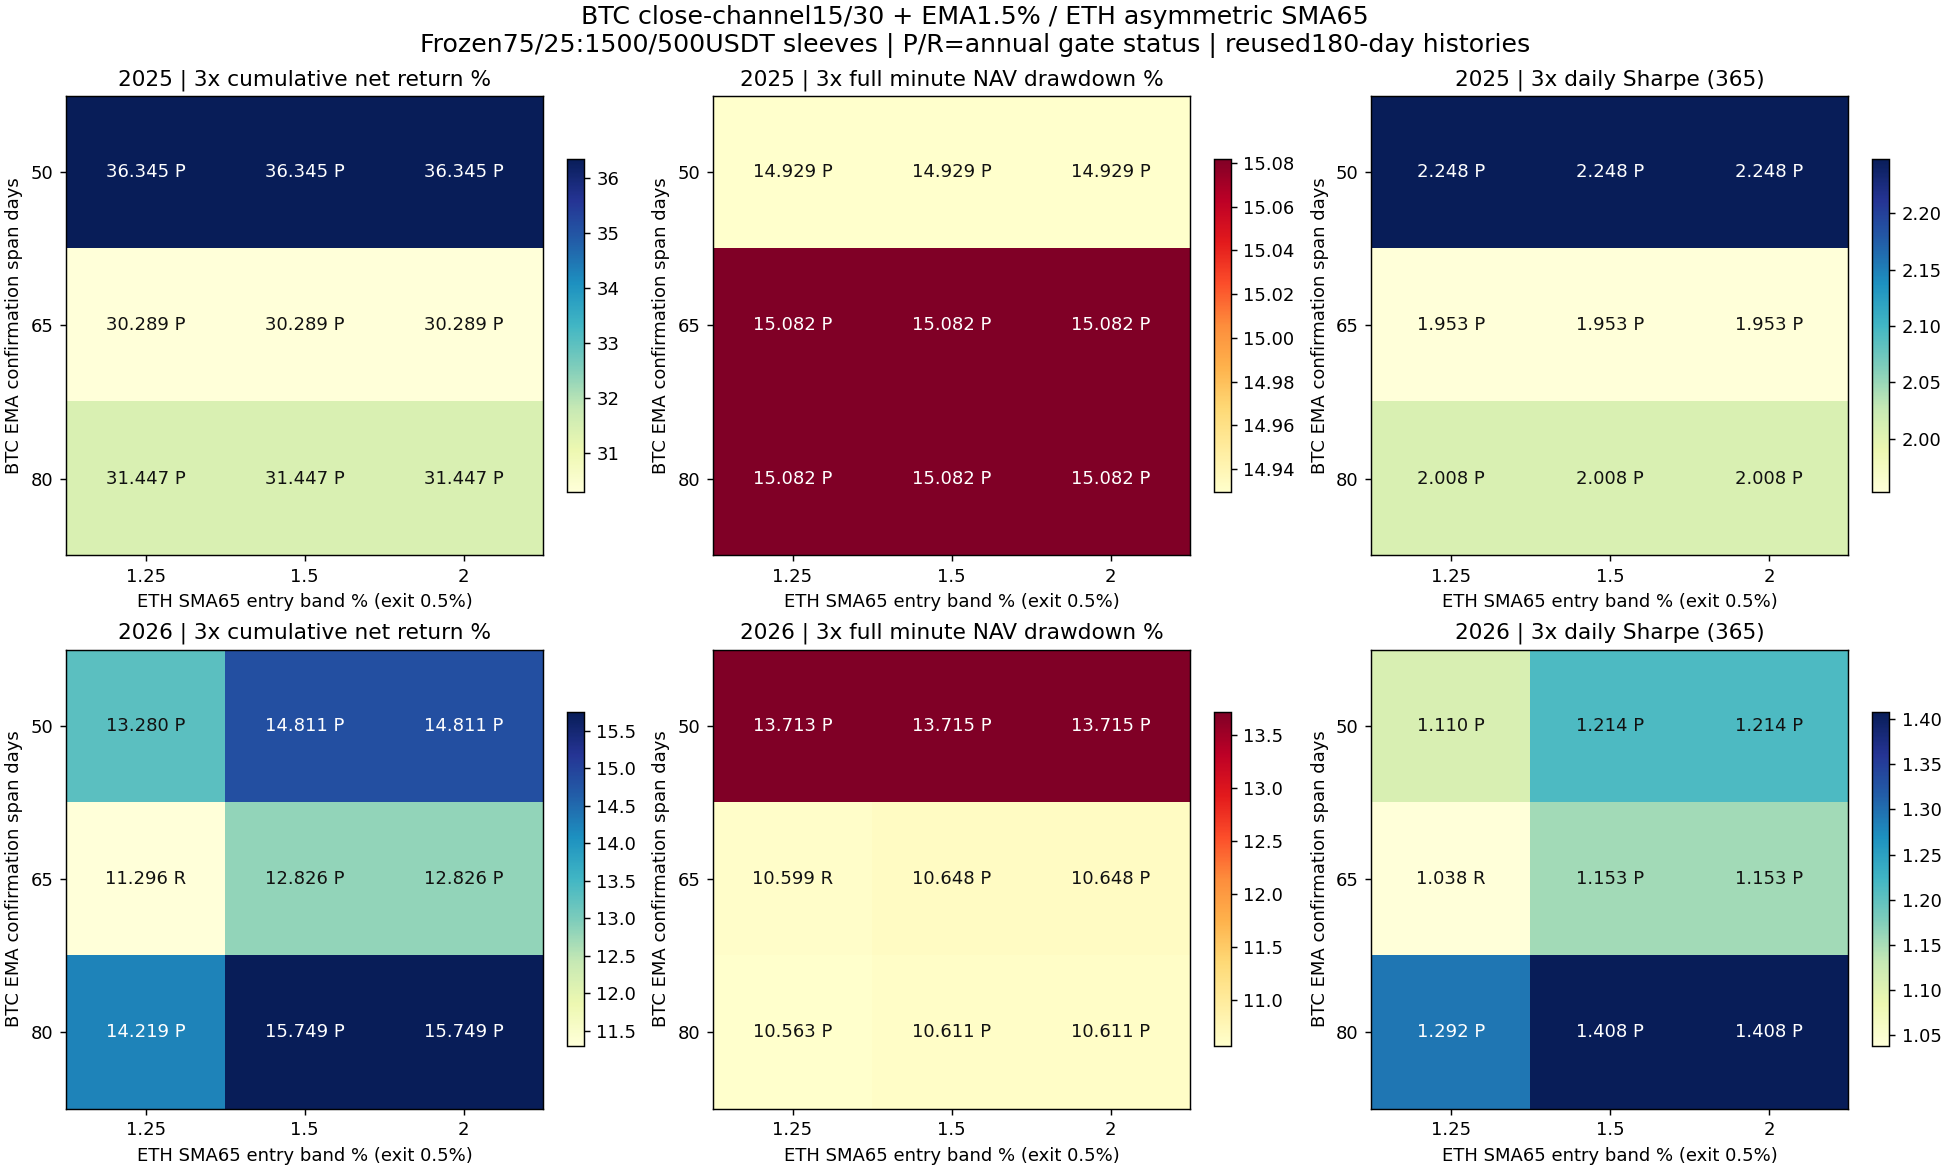

The data file committed next to this chart (first rows):
config, year, direction, BTC_EMA_span_days, ETH_SMA_entry_band, cost, return_pct, minute_DD_pct, daily_DD_pct, Sharpe365, Calmar, positive_folds1, round_trips, cost_pct, status
filtered_asma_2025_btc_s50_eth_e0.0125_x…, 2025, BTC_FILTERED_ETH_ASMA, 50, 0.0125, 1, 38.25, 14.56, 13.58, 2.337, 6.378, 4, 5, 0.8383, passed
filtered_asma_2025_btc_s50_eth_e0.0125_x…, 2025, BTC_FILTERED_ETH_ASMA, 50, 0.0125, 2, 37.3, 14.71, 13.81, 2.293, 6.13, 4, 5, 1.67, passed
filtered_asma_2025_btc_s50_eth_e0.0125_x…, 2025, BTC_FILTERED_ETH_ASMA, 50, 0.0125, 3, 36.35, 14.93, 14.03, 2.248, 5.861, 4, 5, 2.495, passed
filtered_asma_2025_btc_s50_eth_e0.015_x0…, 2025, BTC_FILTERED_ETH_ASMA, 50, 0.015, 1, 38.25, 14.56, 13.58, 2.337, 6.378, 4, 5, 0.8383, passed
filtered_asma_2025_btc_s50_eth_e0.015_x0…, 2025, BTC_FILTERED_ETH_ASMA, 50, 0.015, 2, 37.3, 14.71, 13.81, 2.293, 6.13, 4, 5, 1.67, passed
filtered_asma_2025_btc_s50_eth_e0.015_x0…, 2025, BTC_FILTERED_ETH_ASMA, 50, 0.015, 3, 36.35, 14.93, 14.03, 2.248, 5.861, 4, 5, 2.495, passed
filtered_asma_2025_btc_s50_eth_e0.02_x0.…, 2025, BTC_FILTERED_ETH_ASMA, 50, 0.02, 1, 38.25, 14.56, 13.58, 2.337, 6.378, 4, 5, 0.8383, passed
filtered_asma_2025_btc_s50_eth_e0.02_x0.…, 2025, BTC_FILTERED_ETH_ASMA, 50, 0.02, 2, 37.3, 14.71, 13.81, 2.293, 6.13, 4, 5, 1.67, passed
filtered_asma_2025_btc_s50_eth_e0.02_x0.…, 2025, BTC_FILTERED_ETH_ASMA, 50, 0.02, 3, 36.35, 14.93, 14.03, 2.248, 5.861, 4, 5, 2.495, passed
filtered_asma_2025_btc_s65_eth_e0.0125_x…, 2025, BTC_FILTERED_ETH_ASMA, 65, 0.0125, 1, 32.09, 14.75, 13.72, 2.044, 5.142, 4, 5, 0.7994, passed
filtered_asma_2025_btc_s65_eth_e0.0125_x…, 2025, BTC_FILTERED_ETH_ASMA, 65, 0.0125, 2, 31.19, 14.86, 13.94, 1.999, 4.94, 4, 5, 1.593, passed
filtered_asma_2025_btc_s65_eth_e0.0125_x…, 2025, BTC_FILTERED_ETH_ASMA, 65, 0.0125, 3, 30.29, 15.08, 14.17, 1.953, 4.708, 4, 5, 2.38, passed
filtered_asma_2025_btc_s65_eth_e0.015_x0…, 2025, BTC_FILTERED_ETH_ASMA, 65, 0.015, 1, 32.09, 14.75, 13.72, 2.044, 5.142, 4, 5, 0.7994, passed
filtered_asma_2025_btc_s65_eth_e0.015_x0…, 2025, BTC_FILTERED_ETH_ASMA, 65, 0.015, 2, 31.19, 14.86, 13.94, 1.999, 4.94, 4, 5, 1.593, passed
filtered_asma_2025_btc_s65_eth_e0.015_x0…, 2025, BTC_FILTERED_ETH_ASMA, 65, 0.015, 3, 30.29, 15.08, 14.17, 1.953, 4.708, 4, 5, 2.38, passed
filtered_asma_2025_btc_s65_eth_e0.02_x0.…, 2025, BTC_FILTERED_ETH_ASMA, 65, 0.02, 1, 32.09, 14.75, 13.72, 2.044, 5.142, 4, 5, 0.7994, passed
filtered_asma_2025_btc_s65_eth_e0.02_x0.…, 2025, BTC_FILTERED_ETH_ASMA, 65, 0.02, 2, 31.19, 14.86, 13.94, 1.999, 4.94, 4, 5, 1.593, passed
filtered_asma_2025_btc_s65_eth_e0.02_x0.…, 2025, BTC_FILTERED_ETH_ASMA, 65, 0.02, 3, 30.29, 15.08, 14.17, 1.953, 4.708, 4, 5, 2.38, passed
filtered_asma_2025_btc_s80_eth_e0.0125_x…, 2025, BTC_FILTERED_ETH_ASMA, 80, 0.0125, 1, 33.27, 14.75, 13.72, 2.1, 5.359, 4, 5, 0.8009, passed
filtered_asma_2025_btc_s80_eth_e0.0125_x…, 2025, BTC_FILTERED_ETH_ASMA, 80, 0.0125, 2, 32.36, 14.86, 13.94, 2.054, 5.151, 4, 5, 1.596, passed
filtered_asma_2025_btc_s80_eth_e0.0125_x…, 2025, BTC_FILTERED_ETH_ASMA, 80, 0.0125, 3, 31.45, 15.08, 14.17, 2.008, 4.913, 4, 5, 2.384, passed
filtered_asma_2025_btc_s80_eth_e0.015_x0…, 2025, BTC_FILTERED_ETH_ASMA, 80, 0.015, 1, 33.27, 14.75, 13.72, 2.1, 5.359, 4, 5, 0.8009, passed
filtered_asma_2025_btc_s80_eth_e0.015_x0…, 2025, BTC_FILTERED_ETH_ASMA, 80, 0.015, 2, 32.36, 14.86, 13.94, 2.054, 5.151, 4, 5, 1.596, passed
filtered_asma_2025_btc_s80_eth_e0.015_x0…, 2025, BTC_FILTERED_ETH_ASMA, 80, 0.015, 3, 31.45, 15.08, 14.17, 2.008, 4.913, 4, 5, 2.384, passed
filtered_asma_2025_btc_s80_eth_e0.02_x0.…, 2025, BTC_FILTERED_ETH_ASMA, 80, 0.02, 1, 33.27, 14.75, 13.72, 2.1, 5.359, 4, 5, 0.8009, passed
filtered_asma_2025_btc_s80_eth_e0.02_x0.…, 2025, BTC_FILTERED_ETH_ASMA, 80, 0.02, 2, 32.36, 14.86, 13.94, 2.054, 5.151, 4, 5, 1.596, passed
filtered_asma_2025_btc_s80_eth_e0.02_x0.…, 2025, BTC_FILTERED_ETH_ASMA, 80, 0.02, 3, 31.45, 15.08, 14.17, 2.008, 4.913, 4, 5, 2.384, passed
filtered_asma_2026_btc_s50_eth_e0.0125_x…, 2026, BTC_FILTERED_ETH_ASMA, 50, 0.0125, 1, 15.08, 13.09, 11.94, 1.234, 2.517, 4, 6, 0.812, passed
filtered_asma_2026_btc_s50_eth_e0.0125_x…, 2026, BTC_FILTERED_ETH_ASMA, 50, 0.0125, 2, 14.18, 13.4, 12.26, 1.172, 2.301, 4, 6, 1.617, passed
filtered_asma_2026_btc_s50_eth_e0.0125_x…, 2026, BTC_FILTERED_ETH_ASMA, 50, 0.0125, 3, 13.28, 13.71, 12.58, 1.11, 2.098, 4, 6, 2.416, passed
filtered_asma_2026_btc_s50_eth_e0.015_x0…, 2026, BTC_FILTERED_ETH_ASMA, 50, 0.015, 1, 16.45, 13.09, 11.93, 1.326, 2.765, 4, 5, 0.7537, passed
filtered_asma_2026_btc_s50_eth_e0.015_x0…, 2026, BTC_FILTERED_ETH_ASMA, 50, 0.015, 2, 15.63, 13.4, 12.24, 1.27, 2.555, 4, 5, 1.501, passed
filtered_asma_2026_btc_s50_eth_e0.015_x0…, 2026, BTC_FILTERED_ETH_ASMA, 50, 0.015, 3, 14.81, 13.71, 12.56, 1.214, 2.357, 4, 5, 2.244, passed
filtered_asma_2026_btc_s50_eth_e0.02_x0.…, 2026, BTC_FILTERED_ETH_ASMA, 50, 0.02, 1, 16.45, 13.09, 11.93, 1.326, 2.765, 4, 5, 0.7537, passed
filtered_asma_2026_btc_s50_eth_e0.02_x0.…, 2026, BTC_FILTERED_ETH_ASMA, 50, 0.02, 2, 15.63, 13.4, 12.24, 1.27, 2.555, 4, 5, 1.501, passed
filtered_asma_2026_btc_s50_eth_e0.02_x0.…, 2026, BTC_FILTERED_ETH_ASMA, 50, 0.02, 3, 14.81, 13.71, 12.56, 1.214, 2.357, 4, 5, 2.244, passed
filtered_asma_2026_btc_s65_eth_e0.0125_x…, 2026, BTC_FILTERED_ETH_ASMA, 65, 0.0125, 1, 13.06, 10.31, 8.93, 1.174, 2.743, 3, 6, 0.7887, rejected
filtered_asma_2026_btc_s65_eth_e0.0125_x…, 2026, BTC_FILTERED_ETH_ASMA, 65, 0.0125, 2, 12.18, 10.45, 9.081, 1.106, 2.51, 3, 6, 1.571, rejected
filtered_asma_2026_btc_s65_eth_e0.0125_x…, 2026, BTC_FILTERED_ETH_ASMA, 65, 0.0125, 3, 11.3, 10.6, 9.228, 1.038, 2.287, 3, 6, 2.347, rejected
filtered_asma_2026_btc_s65_eth_e0.015_x0…, 2026, BTC_FILTERED_ETH_ASMA, 65, 0.015, 1, 14.44, 10.35, 8.948, 1.276, 3.04, 4, 5, 0.7304, passed
filtered_asma_2026_btc_s65_eth_e0.015_x0…, 2026, BTC_FILTERED_ETH_ASMA, 65, 0.015, 2, 13.63, 10.5, 9.1, 1.215, 2.817, 4, 5, 1.455, passed
filtered_asma_2026_btc_s65_eth_e0.015_x0…, 2026, BTC_FILTERED_ETH_ASMA, 65, 0.015, 3, 12.83, 10.65, 9.25, 1.153, 2.604, 4, 5, 2.174, passed
filtered_asma_2026_btc_s65_eth_e0.02_x0.…, 2026, BTC_FILTERED_ETH_ASMA, 65, 0.02, 1, 14.44, 10.35, 8.948, 1.276, 3.04, 4, 5, 0.7304, passed
filtered_asma_2026_btc_s65_eth_e0.02_x0.…, 2026, BTC_FILTERED_ETH_ASMA, 65, 0.02, 2, 13.63, 10.5, 9.1, 1.215, 2.817, 4, 5, 1.455, passed
filtered_asma_2026_btc_s65_eth_e0.02_x0.…, 2026, BTC_FILTERED_ETH_ASMA, 65, 0.02, 3, 12.83, 10.65, 9.25, 1.153, 2.604, 4, 5, 2.174, passed
filtered_asma_2026_btc_s80_eth_e0.0125_x…, 2026, BTC_FILTERED_ETH_ASMA, 80, 0.0125, 1, 15.59, 10.28, 8.918, 1.396, 3.323, 4, 5, 0.6083, passed
filtered_asma_2026_btc_s80_eth_e0.0125_x…, 2026, BTC_FILTERED_ETH_ASMA, 80, 0.0125, 2, 14.9, 10.42, 9.064, 1.344, 3.123, 4, 5, 1.212, passed
filtered_asma_2026_btc_s80_eth_e0.0125_x…, 2026, BTC_FILTERED_ETH_ASMA, 80, 0.0125, 3, 14.22, 10.56, 9.212, 1.292, 2.929, 4, 5, 1.813, passed
filtered_asma_2026_btc_s80_eth_e0.015_x0…, 2026, BTC_FILTERED_ETH_ASMA, 80, 0.015, 1, 16.97, 10.32, 8.935, 1.498, 3.626, 4, 4, 0.5499, passed
filtered_asma_2026_btc_s80_eth_e0.015_x0…, 2026, BTC_FILTERED_ETH_ASMA, 80, 0.015, 2, 16.35, 10.46, 9.083, 1.453, 3.436, 4, 4, 1.096, passed
filtered_asma_2026_btc_s80_eth_e0.015_x0…, 2026, BTC_FILTERED_ETH_ASMA, 80, 0.015, 3, 15.75, 10.61, 9.234, 1.408, 3.254, 4, 4, 1.64, passed
filtered_asma_2026_btc_s80_eth_e0.02_x0.…, 2026, BTC_FILTERED_ETH_ASMA, 80, 0.02, 1, 16.97, 10.32, 8.935, 1.498, 3.626, 4, 4, 0.5499, passed
filtered_asma_2026_btc_s80_eth_e0.02_x0.…, 2026, BTC_FILTERED_ETH_ASMA, 80, 0.02, 2, 16.35, 10.46, 9.083, 1.453, 3.436, 4, 4, 1.096, passed
filtered_asma_2026_btc_s80_eth_e0.02_x0.…, 2026, BTC_FILTERED_ETH_ASMA, 80, 0.02, 3, 15.75, 10.61, 9.234, 1.408, 3.254, 4, 4, 1.64, passed
